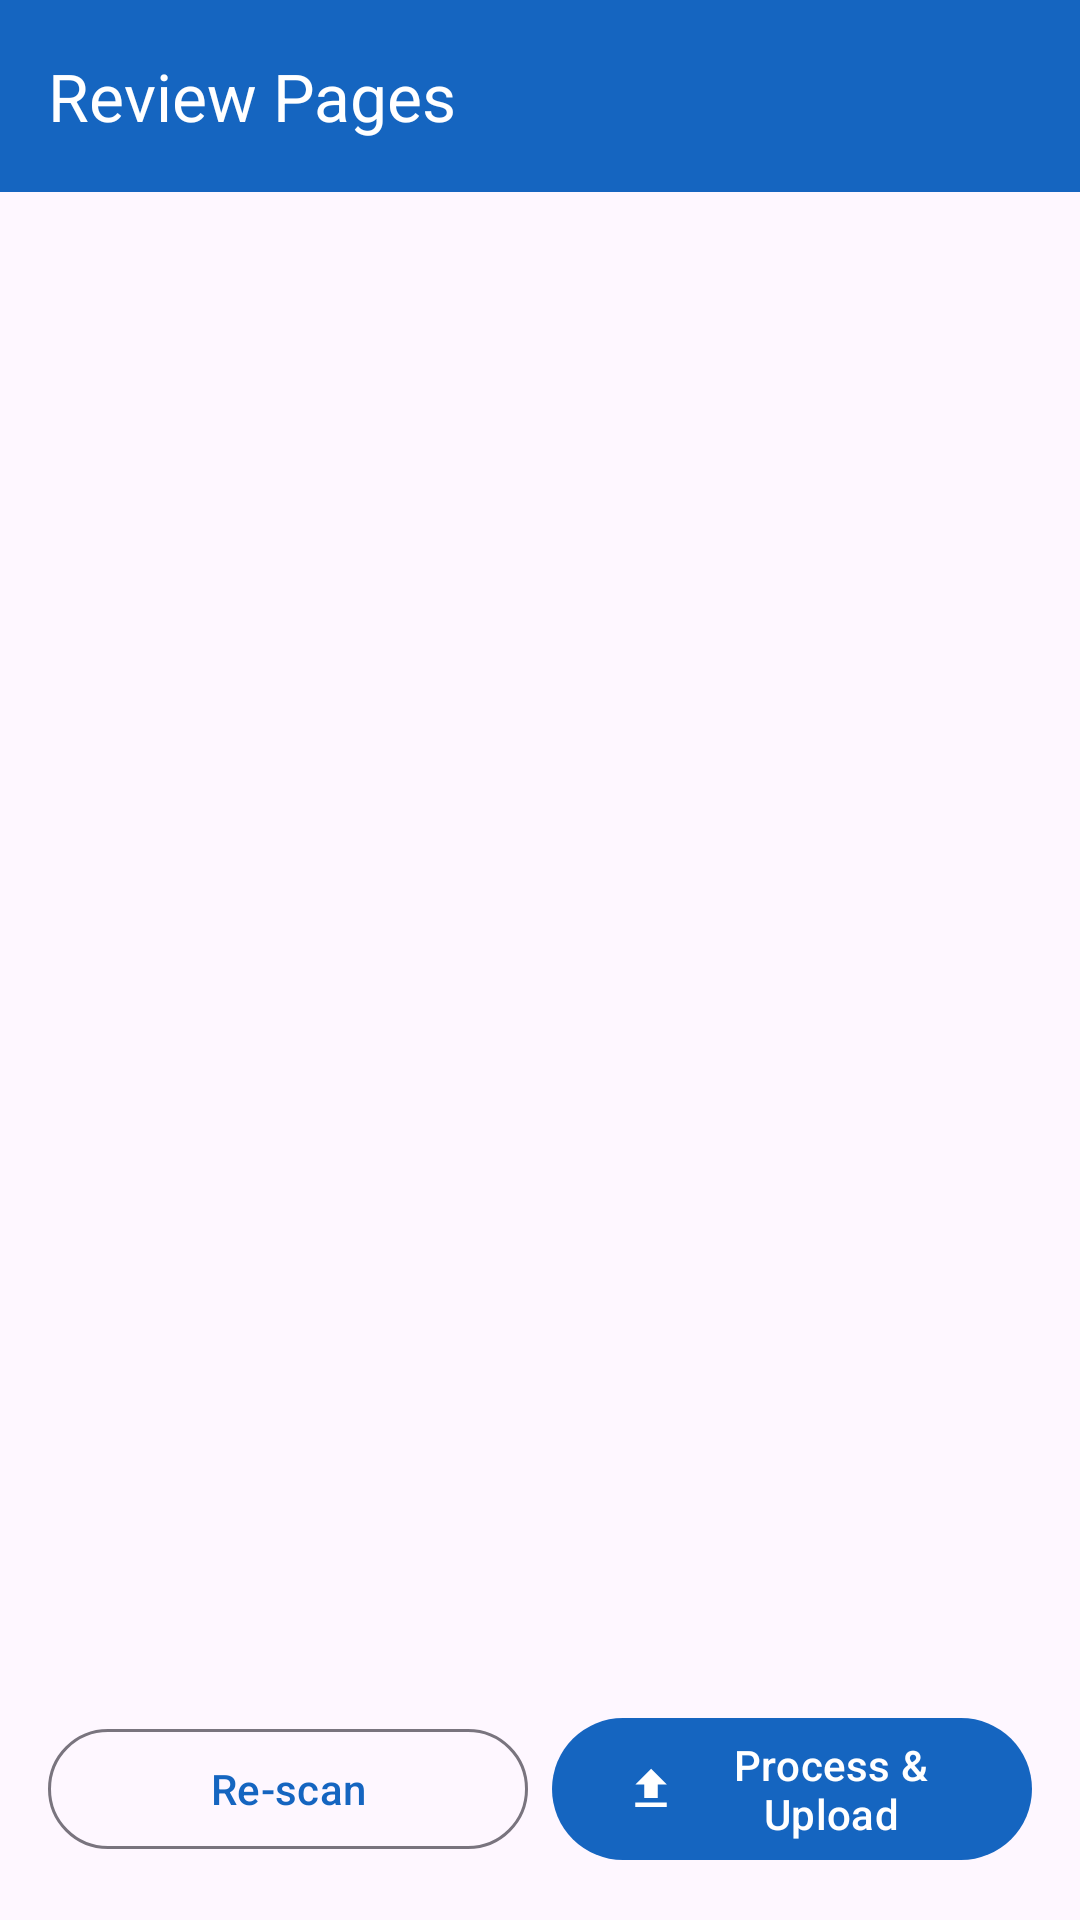

Reconstruct the res/layout file that produces this screen, plus the resources it refers to.
<!-- AndroidManifest.xml: application theme Theme.DocScanner -->
<!-- res/layout/activity_review.xml -->
<?xml version="1.0" encoding="utf-8"?>
<androidx.constraintlayout.widget.ConstraintLayout
    xmlns:android="http://schemas.android.com/apk/res/android"
    xmlns:app="http://schemas.android.com/apk/res-auto"
    android:layout_width="match_parent"
    android:layout_height="match_parent">

    <com.google.android.material.appbar.MaterialToolbar
        android:id="@+id/toolbar"
        android:layout_width="0dp"
        android:layout_height="?attr/actionBarSize"
        android:background="@color/colorPrimary"
        app:layout_constraintEnd_toEndOf="parent"
        app:layout_constraintStart_toStartOf="parent"
        app:layout_constraintTop_toTopOf="parent"
        app:navigationIcon="@drawable/ic_arrow_back"
        app:navigationIconTint="@android:color/white"
        app:title="@string/title_review"
        app:titleTextColor="@android:color/white" />

    <TextView
        android:id="@+id/tv_page_count"
        android:layout_width="0dp"
        android:layout_height="wrap_content"
        android:layout_margin="16dp"
        android:textAppearance="@style/TextAppearance.Material3.BodyLarge"
        app:layout_constraintEnd_toEndOf="parent"
        app:layout_constraintStart_toStartOf="parent"
        app:layout_constraintTop_toBottomOf="@id/toolbar" />

    <androidx.recyclerview.widget.RecyclerView
        android:id="@+id/rv_pages"
        android:layout_width="0dp"
        android:layout_height="0dp"
        android:layout_margin="8dp"
        android:clipToPadding="false"
        android:padding="4dp"
        app:layout_constraintBottom_toTopOf="@id/layout_buttons"
        app:layout_constraintEnd_toEndOf="parent"
        app:layout_constraintStart_toStartOf="parent"
        app:layout_constraintTop_toBottomOf="@id/tv_page_count" />

    <LinearLayout
        android:id="@+id/layout_buttons"
        android:layout_width="0dp"
        android:layout_height="wrap_content"
        android:layout_margin="16dp"
        android:orientation="horizontal"
        android:gravity="center"
        app:layout_constraintBottom_toBottomOf="parent"
        app:layout_constraintEnd_toEndOf="parent"
        app:layout_constraintStart_toStartOf="parent">

        <com.google.android.material.button.MaterialButton
            android:id="@+id/btn_rescan"
            style="@style/Widget.Material3.Button.OutlinedButton"
            android:layout_width="0dp"
            android:layout_height="wrap_content"
            android:layout_weight="1"
            android:layout_marginEnd="8dp"
            android:text="Re-scan" />

        <com.google.android.material.button.MaterialButton
            android:id="@+id/btn_process_and_upload"
            android:layout_width="0dp"
            android:layout_height="wrap_content"
            android:layout_weight="1"
            android:text="@string/action_process_upload"
            app:icon="@drawable/ic_upload" />

    </LinearLayout>

</androidx.constraintlayout.widget.ConstraintLayout>
<!-- resources referenced by this layout -->
<resources>
  <color name="colorPrimary">#1565C0</color>
  <!-- drawable ic_upload (drawable) -->
  <?xml version="1.0" encoding="utf-8"?>
  <vector xmlns:android="http://schemas.android.com/apk/res/android"
      android:width="24dp" android:height="24dp"
      android:viewportWidth="24" android:viewportHeight="24">
      <path android:fillColor="@android:color/white"
          android:pathData="M9,16h6v-6h4l-7,-7 -7,7h4zM5,18h14v2H5z"/>
  </vector>
  <string name="action_process_upload">Process &amp; Upload</string>
  <string name="title_review">Review Pages</string>
  <style name="Theme.DocScanner" parent="Theme.Material3.Light.NoActionBar">
          <item name="colorPrimary">@color/colorPrimary</item>
          <item name="colorPrimaryVariant">@color/colorPrimaryDark</item>
          <item name="colorOnPrimary">@color/on_primary</item>
          <item name="android:statusBarColor">@color/colorPrimaryDark</item>
      </style>
  <color name="colorPrimaryDark">#003c8f</color>
  <color name="on_primary">#FFFFFF</color>
</resources>
